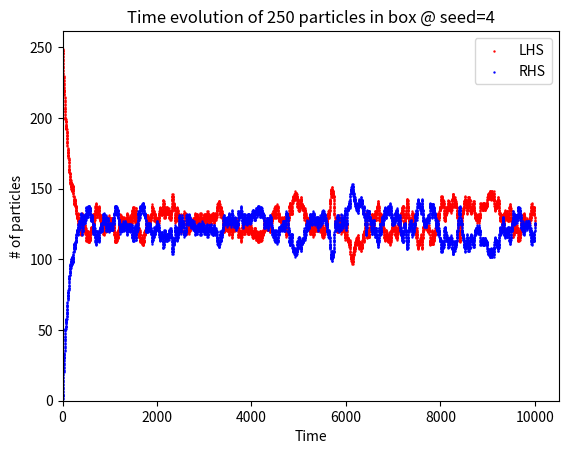
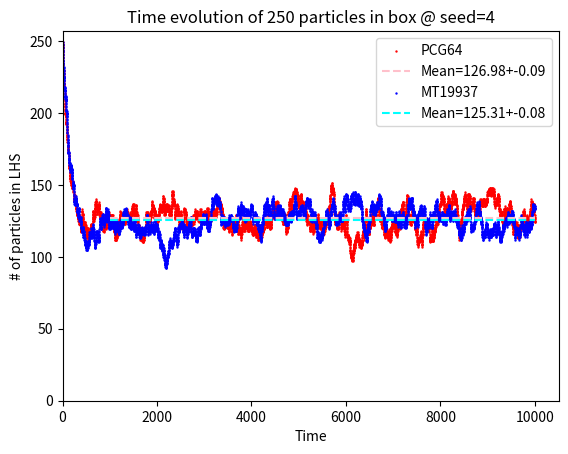

The matplotlib source for these figures, in order:

### Emmanuel Franchetti PH456 2022
### Task 2,3
import numpy as np
import matplotlib.pyplot as plt
from numpy.random import Generator, MT19937
from scipy.stats import sem

### PARAMETERS
N=250 # Number of particles in box
time = 10000 # total time of simulation
setTime = 1000 # 'Settling' time for particles to reach equilibrium

### MAIN PCG64
box = np.full((N,1),-1) # 1 corresponds to RHS, -1 Corresponds to LHS
boxcount = np.full(time,0)
boxcountright = np.full(time,0)

rng = np.random.default_rng(4)
for t in range(time):
    rand = rng.integers(0, N-1) #random number from 0 to N-1
    box[rand] = box[rand]*(-1)
    boxcount[t] = np.count_nonzero(box==-1)
    boxcountright[t] = np.count_nonzero(box==1)
    boxmean = round(np.mean(boxcount[setTime:time]),2)
    boxsem = round(sem(boxcount[setTime:time]),2)
    
fig2, ax2 = plt.subplots()
plt.scatter(range(time), boxcount, marker = "o", s=0.5, label="LHS", c="r")
plt.scatter(range(time), boxcountright, marker = "o", s=0.5, label="RHS", c="b")   
plt.title('Time evolution of '+str(N)+' particles in box @ seed=4')
plt.legend(loc='upper right')
ax2.set_ylabel('# of particles')
ax2.set_xlabel('Time')
ax2.set_ylim(0)
ax2.set_xlim(0)

fig, ax = plt.subplots()
plt.scatter(range(time), boxcount, marker = "o", s=0.5, label="PCG64", c="r")
ax.hlines(boxmean,setTime,time,linestyle='dashed',colors="Pink",label="Mean="+str(boxmean)+"+-"+str(boxsem))

### MAIN MT19937
#Reset variables
box = np.full((N,1),-1) # 1 corresponds to RHS, -1 Corresponds to LHS
boxcount = np.full(time,0)

rng = Generator(MT19937(4))
for t in range(time):
    rand = rng.integers(0, N-1) #random number from 0 to N-1
    box[rand] = box[rand]*(-1)
    boxcount[t] = np.count_nonzero(box==-1)
    boxmean = round(np.mean(boxcount[setTime:time]),2)
    boxsem = round(sem(boxcount[setTime:time]),2)
    
plt.scatter(range(time), boxcount, marker = "o", s=0.5, label="MT19937", c="b")
ax.hlines(boxmean,setTime,time,linestyle='dashed',colors="Cyan",label="Mean="+str(boxmean)+"+-"+str(boxsem))

plt.title('Time evolution of '+str(N)+' particles in box @ seed=4')
plt.legend(loc='upper right')
ax.set_ylabel('# of particles in LHS')
ax.set_xlabel('Time')
ax.set_ylim(0)
ax.set_xlim(0)
plt.show()
